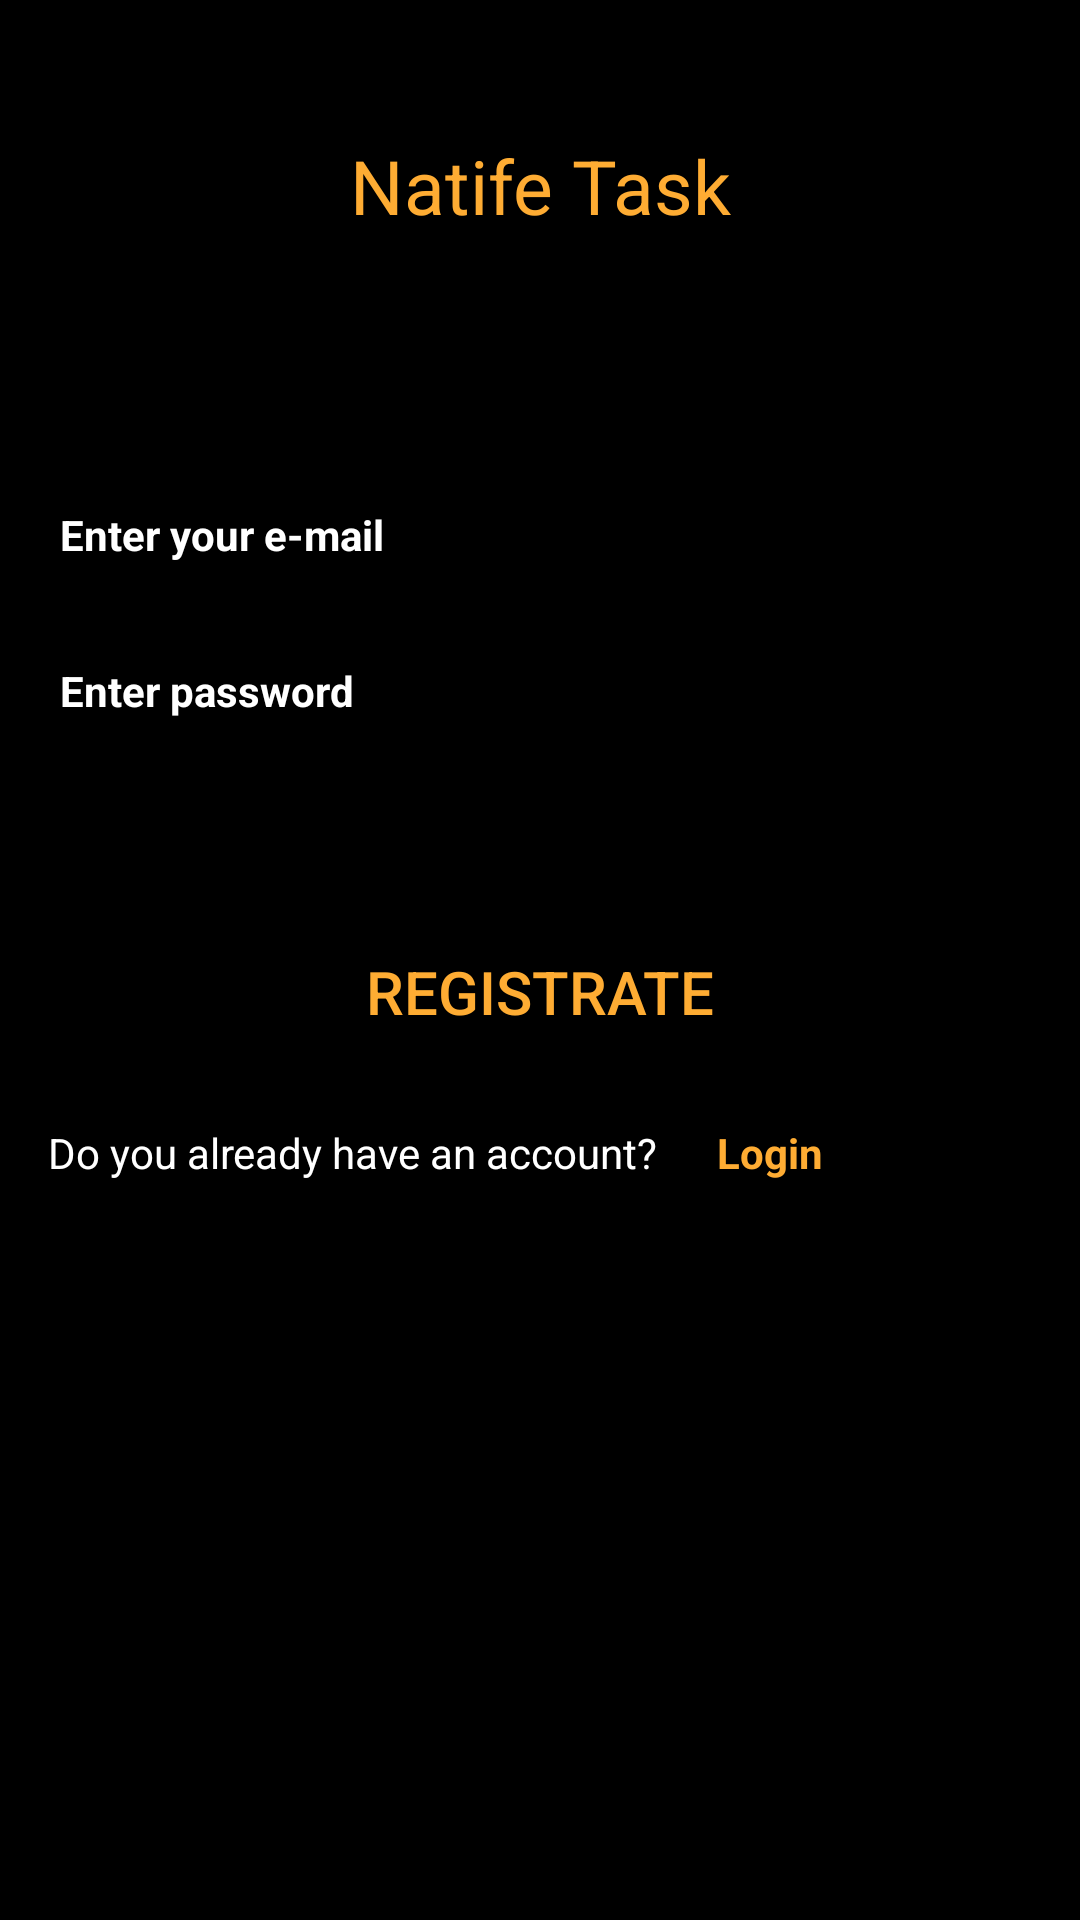

Layout XML and referenced resources for this Android screen:
<!-- AndroidManifest.xml: application theme Theme.NatifeTask -->
<!-- res/layout/fragment_registration.xml -->
<?xml version="1.0" encoding="utf-8"?>
<androidx.constraintlayout.widget.ConstraintLayout xmlns:android="http://schemas.android.com/apk/res/android"
    xmlns:app="http://schemas.android.com/apk/res-auto"
    xmlns:tools="http://schemas.android.com/tools"
    android:layout_width="match_parent"
    android:layout_height="match_parent"
    android:background="@color/black"
    tools:context=".ui.registration.RegistrationFragment">

    <TextView
        android:id="@+id/name"
        android:layout_width="wrap_content"
        android:layout_height="wrap_content"
        android:layout_marginTop="45dp"
        android:text="@string/natife_task"
        android:textColor="@color/text_bottom_bar_seller_checked"
        android:textSize="25sp"
        app:layout_constraintEnd_toEndOf="parent"
        app:layout_constraintStart_toStartOf="parent"
        app:layout_constraintTop_toTopOf="parent" />


    <EditText
        android:id="@+id/email"
        android:layout_width="match_parent"
        android:layout_height="wrap_content"
        android:layout_marginStart="16dp"
        android:layout_marginTop="80dp"
        android:hint="@string/enter_your_e_mail"
        android:textColor="@color/white"
        android:textColorHint="@color/white"
        android:textSize="14sp"
        android:textStyle="bold"
        app:layout_constraintStart_toStartOf="parent"
        app:layout_constraintTop_toBottomOf="@id/name" />

    <EditText
        android:id="@+id/password"
        android:layout_width="match_parent"
        android:layout_height="wrap_content"
        android:layout_margin="16dp"
        android:hint="@string/enter_password"
        android:textColor="@color/white"
        android:textColorHint="@color/white"
        android:textSize="14sp"
        android:textStyle="bold"
        app:layout_constraintStart_toStartOf="parent"
        app:layout_constraintTop_toBottomOf="@id/email" />

    <Button
        android:id="@+id/btn_registrate"
        android:layout_width="wrap_content"
        android:layout_height="wrap_content"
        android:layout_marginTop="60dp"
        android:backgroundTint="@color/black"
        android:enabled="false"
        android:text="@string/registrate"
        android:textColor="@color/text_bottom_bar_seller_checked"
        android:textSize="20sp"
        app:layout_constraintEnd_toEndOf="parent"
        app:layout_constraintStart_toStartOf="parent"
        app:layout_constraintTop_toBottomOf="@id/password" />

    <TextView
        android:id="@+id/do_you_have"
        android:layout_width="wrap_content"
        android:layout_height="wrap_content"
        android:layout_marginStart="16dp"
        android:layout_marginTop="20dp"
        android:text="@string/do_you_already_have_an_account"
        android:textColor="@color/white"
        app:layout_constraintStart_toStartOf="parent"
        app:layout_constraintTop_toBottomOf="@id/btn_registrate" />

    <TextView
        android:id="@+id/to_login"
        android:layout_width="wrap_content"
        android:layout_height="wrap_content"
        android:layout_marginStart="20dp"
        android:layout_marginTop="20dp"
        android:text="@string/login"
        android:textColor="@color/text_bottom_bar_seller_checked"
        android:textStyle="bold"
        app:layout_constraintStart_toEndOf="@id/do_you_have"
        app:layout_constraintTop_toBottomOf="@id/btn_registrate" />

</androidx.constraintlayout.widget.ConstraintLayout>
<!-- resources referenced by this layout -->
<resources>
  <color name="black">#FF000000</color>
  <color name="text_bottom_bar_seller_checked">#FEAC33</color>
  <color name="white">#FFFFFFFF</color>
  <string name="do_you_already_have_an_account">Do you already have an account?</string>
  <string name="enter_password">Enter password</string>
  <string name="enter_your_e_mail">Enter your e-mail</string>
  <string name="login">Login</string>
  <string name="natife_task">Natife Task</string>
  <string name="registrate">Registrate</string>
  <style name="Theme.NatifeTask" parent="Theme.MaterialComponents.DayNight.NoActionBar">
          
          <item name="colorPrimary">@color/purple_500</item>
          <item name="colorPrimaryVariant">@color/purple_700</item>
          <item name="colorOnPrimary">@color/white</item>
          
          <item name="colorSecondary">@color/teal_200</item>
          <item name="colorSecondaryVariant">@color/teal_700</item>
          <item name="colorOnSecondary">@color/black</item>
          
          <item name="android:statusBarColor" tools:targetApi="l">?attr/colorPrimaryVariant</item>
          
      </style>
  <color name="purple_500">#FF6200EE</color>
  <color name="purple_700">#FF3700B3</color>
  <color name="teal_200">#FF03DAC5</color>
  <color name="teal_700">#FF018786</color>
</resources>
